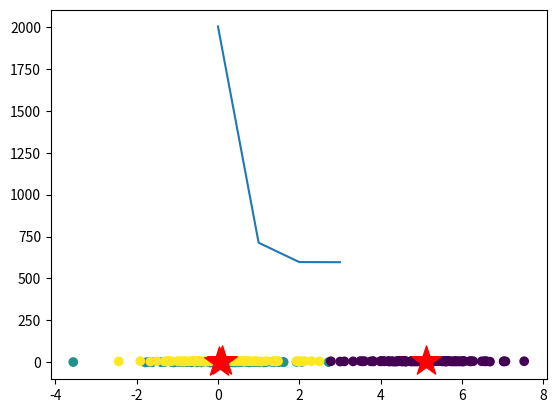

The script that saved this image:
import numpy as np
import matplotlib.pyplot as plt

#Specify config
D = 2   #Number of features, each dimension
K = 3   #Number of clusters = 3, with IDs 0,1, and 2
N = 300 #Number of samples

'''
#########################################################
Create the data and compute mean
#########################################################
'''
#Create data
#Create 3 distinct point, where the random values can be centered in
mu1 = np.array([0,0]) #array of 2 dimensions, with values 0,0
mu2 = np.array([5,5]) #array of 2 dimensions, with values 5,5
mu3 = np.array([0,5]) #array of 2 dimensions, with values 0,5

X = np.zeros((N,D)) #Matrix with N rows and D columns, all init to 0
#rndMatrix is a 100xD matrix of random numbers
rndMatrix = np.random.randn(100,D) #randn generates random numbers from a Gaussian distribution
#print(rndMatrix)
X[:100,:] = rndMatrix + mu1 #This addition will center the Matrix around mu1
X[100:200,:] = np.random.randn(100,D) + mu2 #Second set of number centered around mu2
X[200:,:] = np.random.randn(100,D) + mu3
#Create an array with 100 values each of 0,1,2 for each cluster
Y = np.array([0] * 100 + [1] * 100 + [2] * 100) 

#print(X)
#Visualize the data -> Data should show already in cluster
#plt.scatter(X[:,0],X[:,1],c=Y) # c is used to color
#plt.show()

#Avg 
means = np.zeros((K,D))
means[0] = np.mean(X[:100,:],axis=0)
means[1]  = np.mean(X[100:200,:],axis=0)
means[2] = np.mean(X[200:,:],axis=0)
#print(means)



#Plot data with mean
#plt.scatter(X[:,0],X[:,1],c=Y) # c is used to color
#plt.scatter(means[:,0],means[:,1],s=500,c='red',marker='*') # s is size of datapoint
#plt.show()

'''
#########################################################
Create new data and find cluster is belongs to
#########################################################
'''
newN = 30
newX = np.zeros((newN,D)) #30 new points
rndMatrix = np.random.randn(10,D) #randn generates random numbers from a Gaussian distribution
#print(rndMatrix)
newX[:10,:] = rndMatrix + mu1 #This addition will center the Matrix around mu1
newX[10:20,:] = np.random.randn(10,D) + mu2 #Second set of number centered around mu2
newX[20:,:] = np.random.randn(10,D) + mu3


Y = np.zeros(newN)

for i in range (newN):
    closest = (float('inf'),0)
    for j in range(K): #For each cluster
        #Dot product a.b =|a|.|b| cos θ,|a| and |b| is magnitude of vector
        #Here θ = 0, hence cos θ = 1,
        # if a = (a1,b1), |a| = sqrt(a1*a1 + b1*b1)
        # let a = newX[i] - means[j] = (x1 - x2,y1 - y2)
        # a.a = |a|.|a| cos 0 
        #     = sqrt((x1 - x2)*(x1 - x2),(y1 - y2)*(y1 - y2)) ...eq(1)
        # Distance formula between two point a(x1,y1) and y(x2,y2)
        #     = sqrt((x1 - x2)*(x1 - x2),(y1 - y2)*(y1 - y2))  
        # So eq(1) is the distance between two points and b
        euc = (newX[i] - means[j]).dot(newX[i] - means[j])
        if euc < closest[0]:
            closest = (euc,j)
            #print(j)
    Y[i] = closest[1] #Take the cluster

#print("Final Clusters",Y)
#plt.scatter(newX[:,0],newX[:,1],c=Y) # c is used to color
#plt.show()

'''
#########################################################
Create new random points and find the cluster center for it using Convergence
#########################################################
'''
#Create data
#Create 3 distinct point, where the random values can be centered in
mu1 = np.array([0,0]) #array of 2 dimensions, with values 0,0
mu2 = np.array([5,5]) #array of 2 dimensions, with values 5,5
mu3 = np.array([0,5]) #array of 2 dimensions, with values 0,5

X = np.zeros((N,D)) #Matrix with N rows and D columns, all init to 0

X[:100,:] = np.random.randn(100,D) + mu1 #This addition will center the Matrix around mu1
X[100:200,:] = np.random.randn(100,D) + mu2 #Second set of number centered around mu2
X[200:,:] = np.random.randn(100,D) + mu3

#Assign random centers
means = np.zeros((K,D))
rndIdx = np.random.randint(N,size=(K)) # 3 random points
means = X[rndIdx,:]

Y = np.zeros(N)
oldY = np.zeros(N)


#Plot data with mean
#---------------- Original Plot
#plt.scatter(X[:,0],X[:,1],c=Y) # c is used to color
#plt.scatter(means[:,0],means[:,1],s=500,c='red',marker='*') # s is size of datapoint
#plt.show()

costFunc = []
converged = False
idx = 0
while not converged:
    sum = 0
    converged = True
    print("Converged iteration:", idx)
    idx += 1
    for i in range (N):
        closest = (float('inf'),0)
        for j in range(K): #For each cluster
            euc = (X[i] - means[j]).dot(X[i] - means[j]) #This can also be **2
            if euc < closest[0]:
                closest = (euc,j)
            #print(j)
        oldY[i] = Y[i]
        Y[i] = closest[1] #Assign the cluster
        if(Y[i] != oldY[i]):
            converged = False

        sum += closest[0]

    costFunc.append(sum)

    #Compute new mean
    means[0,:] = X[Y==0].mean(axis=0)
    means[1,:] = X[Y==1].mean(axis=0)
    means[2,:] = X[Y==2].mean(axis=0)

print("Final Y:",Y)

#Plot data with mean
plt.scatter(X[:,0],X[:,1],c=Y) # c is used to color
plt.scatter(means[:,0],means[:,1],s=500,c='red',marker='*') # s is size of datapoint
plt.show()

#Plot cost function
plt.plot(costFunc)
plt.show()
        